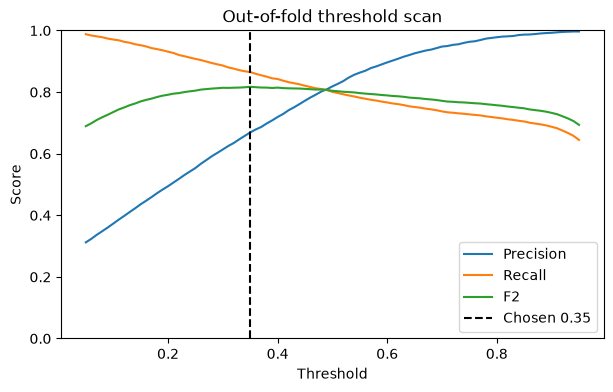

The file beside this chart, header and first rows:
threshold, precision, recall, f2, selected
0.05, 0.3121, 0.988, 0.6894, no
0.06, 0.3236, 0.9838, 0.6987, no
0.07, 0.3367, 0.981, 0.7094, no
0.08, 0.3484, 0.9781, 0.7185, no
0.09, 0.3604, 0.9737, 0.7264, no
0.1, 0.373, 0.9707, 0.7351, no
0.11, 0.3858, 0.9683, 0.7437, no
0.12, 0.3979, 0.9633, 0.7502, no
0.13, 0.4106, 0.9601, 0.7574, no
0.14, 0.4227, 0.9554, 0.7631, no
0.15, 0.4358, 0.9522, 0.7697, no
0.16, 0.4472, 0.9483, 0.7747, no
0.17, 0.4592, 0.9429, 0.7788, no
0.18, 0.4718, 0.9395, 0.7841, no
0.19, 0.4835, 0.9358, 0.7883, no
0.2, 0.4944, 0.9312, 0.7914, no
0.21, 0.5065, 0.927, 0.795, no
0.22, 0.5184, 0.9203, 0.7967, no
0.23, 0.5309, 0.9164, 0.8002, no
0.24, 0.5422, 0.912, 0.8025, no
0.25, 0.5536, 0.9078, 0.8048, no
0.26, 0.5673, 0.9041, 0.8081, no
0.27, 0.5795, 0.8991, 0.8098, no
0.28, 0.5919, 0.8944, 0.8114, no
0.29, 0.6026, 0.8901, 0.8126, no
0.3, 0.6138, 0.8862, 0.814, no
0.31, 0.625, 0.8801, 0.8137, no
0.32, 0.6348, 0.8762, 0.8143, no
0.33, 0.6467, 0.8713, 0.8147, no
0.34, 0.6578, 0.8677, 0.8157, no
0.35, 0.669, 0.8651, 0.8172, yes
0.36, 0.6786, 0.8594, 0.8159, no
0.37, 0.6867, 0.8547, 0.8148, no
0.38, 0.698, 0.8501, 0.8146, no
0.39, 0.7081, 0.8448, 0.8134, no
0.4, 0.7191, 0.8425, 0.8145, no
0.41, 0.7289, 0.837, 0.8129, no
0.42, 0.741, 0.8323, 0.8123, no
0.43, 0.7506, 0.8287, 0.8119, no
0.44, 0.7612, 0.8252, 0.8116, no
0.45, 0.7722, 0.8206, 0.8105, no
0.46, 0.7826, 0.8164, 0.8094, no
0.47, 0.7921, 0.8123, 0.8082, no
0.48, 0.8021, 0.8099, 0.8083, no
0.49, 0.8092, 0.8065, 0.8071, no
0.5, 0.8186, 0.8007, 0.8042, no
0.51, 0.8269, 0.797, 0.8028, no
0.52, 0.836, 0.7928, 0.801, no
0.53, 0.8473, 0.7891, 0.8001, no
0.54, 0.8564, 0.7857, 0.7989, no
0.55, 0.8633, 0.7817, 0.7967, no
0.56, 0.8692, 0.7785, 0.7951, no
0.57, 0.8779, 0.7751, 0.7937, no
0.58, 0.8834, 0.7725, 0.7924, no
0.59, 0.89, 0.7691, 0.7906, no
0.6, 0.8964, 0.7663, 0.7892, no
0.61, 0.9024, 0.7631, 0.7874, no
0.62, 0.9084, 0.7608, 0.7864, no
0.63, 0.9148, 0.7578, 0.7848, no
0.64, 0.9201, 0.754, 0.7822, no
... 31 more rows
